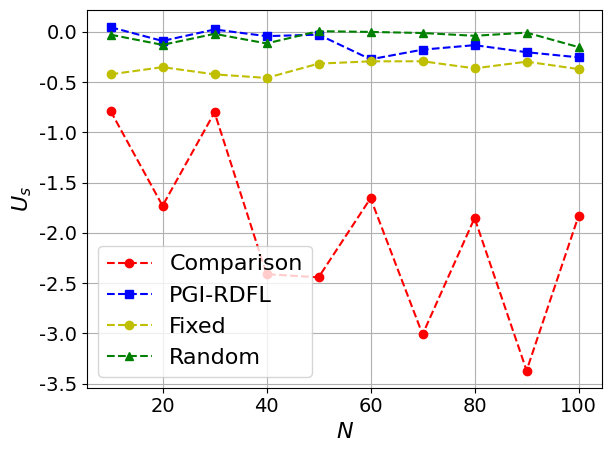

The script that saved this image:
import matplotlib.pyplot as plt
import numpy as np
import matplotlib

# 设置全局字体为 Times New Roman
matplotlib.rcParams['font.family'] = 'Times New Roman'
matplotlib.rcParams['font.size'] = 16  # 同时设置字体大小

# 定义用户数量
users = [10, 20, 30, 40, 50, 60, 70, 80, 90, 100]

utility_com = [-0.7864095866114917, -1.7303862207515408, -0.8006686215158911, -2.4103292599957484, -2.442369378153945, -1.6551291629955713, -3.0102631175697354, -1.8524520987818605, -3.3699795662469185, -1.829754678791197]

utility_pgirdfl = [0.047310270766802456, -0.08986110898419913, 0.024323110152766274, -0.042052599828645496, -0.027173932798036343, -0.27254956500243177, -0.17642256818968516, -0.1316295870079443, -0.20191539042056933, -0.25288294028806674]

utility_fixed = [-0.4219679141322362, -0.35068594714542034, -0.4221886113760944, -0.4580141347782354, -0.3154631874746714, -0.292884691831656, -0.2920110084891073, -0.3627606771781968, -0.295922401084608, -0.3699238415335008]

utility_random = [-0.027526666686899293, -0.12873779720507283, -0.019055003179785673, -0.11471852497663415, 0.007435524791823786, 5.0582845224189654e-05, -0.010814807826947104, -0.038597270590625565, -0.007003308566739308, -0.15128096819138126]

# 绘制图表
plt.plot(users, utility_com, 'r--o', label='Comparison')  # 红色虚线，圆形标记
plt.plot(users, utility_pgirdfl, 'b--s', label='PGI-RDFL')  # 蓝色虚线，方形标记
plt.plot(users, utility_fixed, 'y--o', label='Fixed')
plt.plot(users, utility_random, 'g--^', label='Random')  # 绿色虚线，三角形标记

# 添加图例
plt.legend()

plt.tick_params(axis='x', labelsize=14)
plt.tick_params(axis='y', labelsize=14)

# 设置标题和坐标轴标签
plt.xlabel(r'$N$')
plt.ylabel(r'$U_s$')

# 强制显示完全
plt.tight_layout()

# 显示网格
plt.grid(True)

# 显示图表
plt.show()